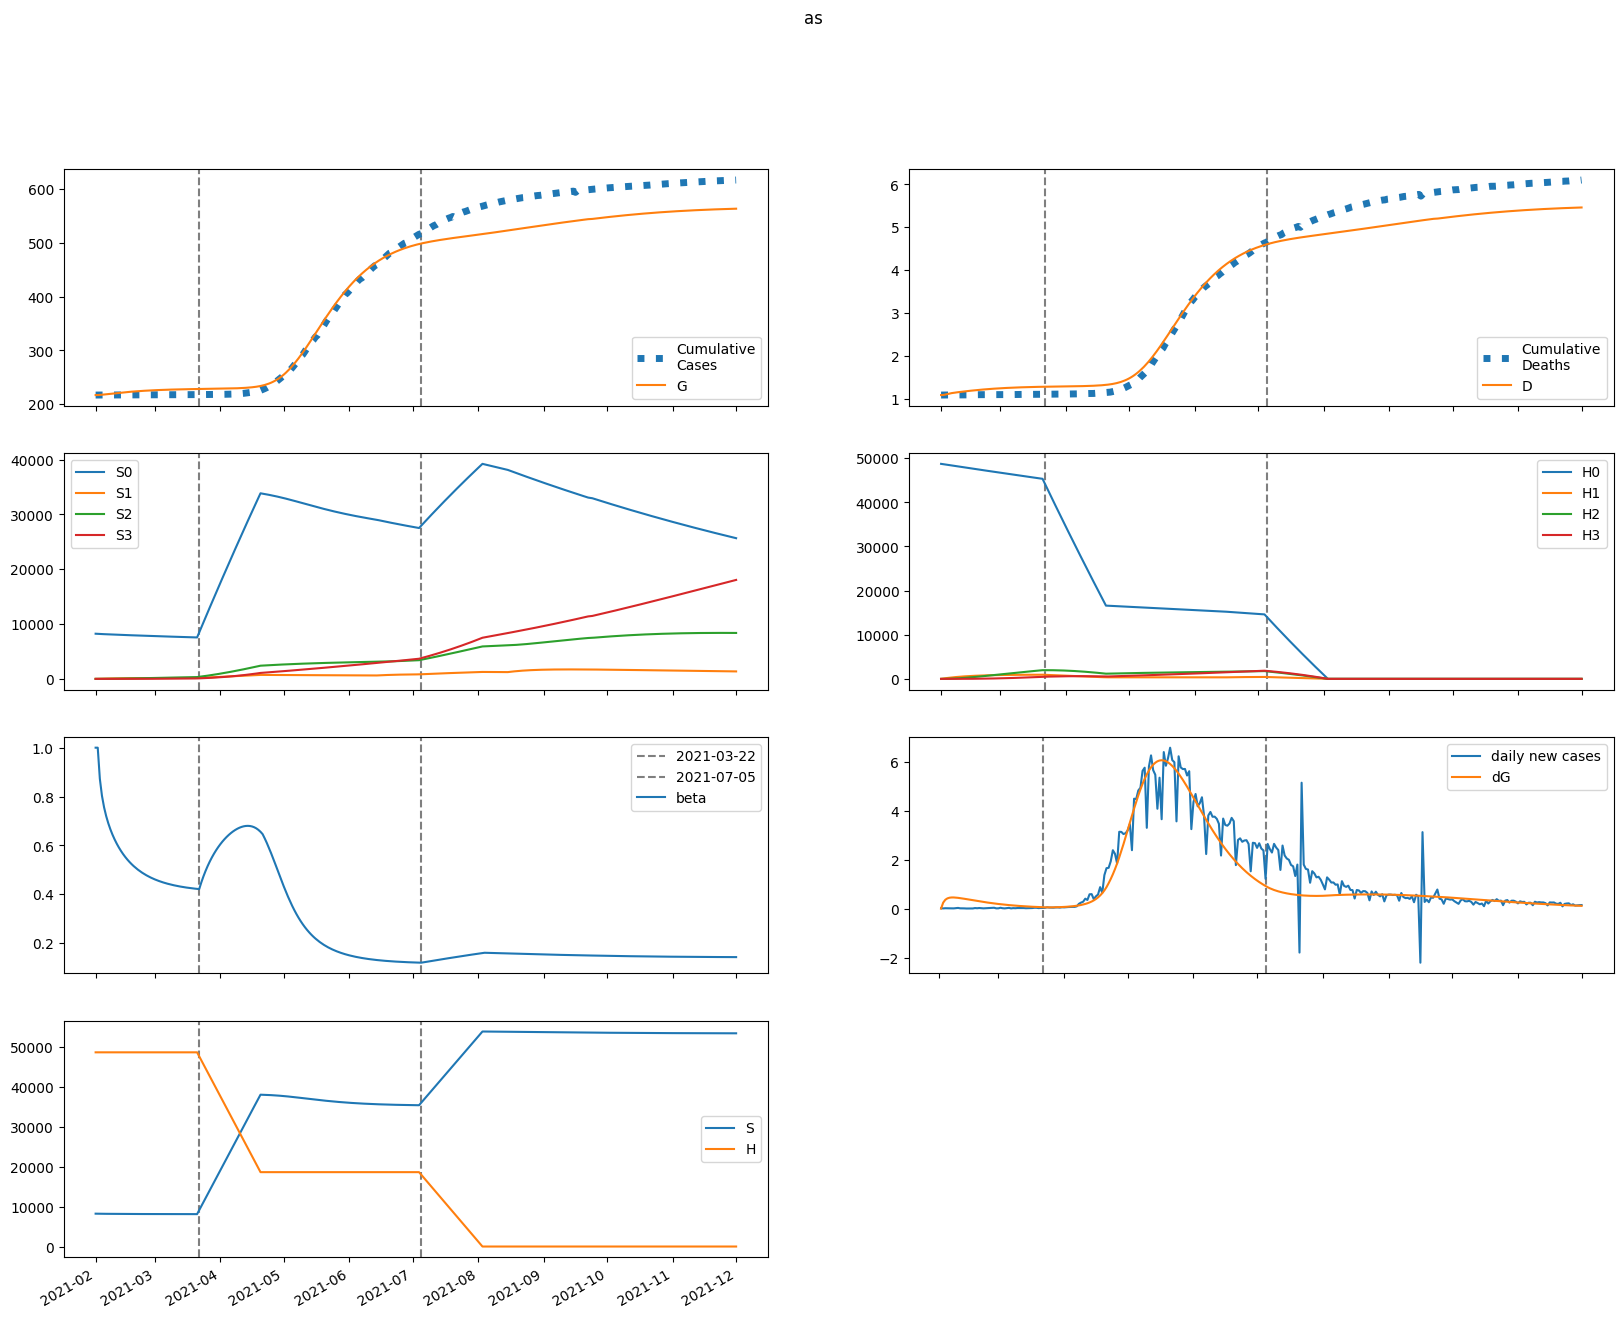

Source data for this figure (header and first rows):
series, 2021-02-01, 2021-02-02, 2021-02-03, 2021-02-04, 2021-02-05, 2021-02-06, 2021-02-07, 2021-02-08, 2021-02-09, 2021-02-10, 2021-02-11, 2021-02-12, 2021-02-13, 2021-02-14, 2021-02-15, 2021-02-16, 2021-02-17, 2021-02-18, 2021-02-19, 2021-02-20, 2021-02-21, 2021-02-22, 2021-02-23
S, 8239914, 8227747, 8219480, 8213002, 8207489, 8202559, 8198022, 8193777, 8189770, 8185969, 8182355, 8178915, 8175641, 8172526, 8169562, 8166744, 8164067, 8161525, 8159114, 8156827, 8154660, 8152607, 8150665
E, 0.0, 12167, 18001, 20879, 22216, 22703, 22699, 22404, 21931, 21345, 20690, 19992, 19267, 18530, 17788, 17048, 16315, 15594, 14887, 14196, 13524, 12872, 12240
I, 4608, 2765, 1902, 1501, 1318, 1235, 1195, 1171, 1151, 1129, 1104, 1076, 1046, 1013, 978.2, 942.7, 906.6, 870.3, 834, 798.2, 762.8, 728.2, 694.3
A, 41470, 33176, 28731, 26225, 24738, 23789, 23118, 22580, 22097, 21625, 21142, 20638, 20109, 19555, 18980, 18385, 17777, 17158, 16534, 15906, 15281, 14659, 14044
IH, 0.0, 921.6, 1002, 868.5, 723.4, 616.1, 547.2, 505.6, 480.6, 464.3, 452, 441.1, 430.2, 418.7, 406.5, 393.7, 380.3, 366.6, 352.7, 338.6, 324.6, 310.7, 297
IN, 921.6, 1659, 1880, 1884, 1808, 1710, 1615, 1531, 1459, 1397, 1344, 1296, 1252, 1211, 1171, 1133, 1095, 1057, 1020, 982.5, 945.6, 909.1, 872.9
D, 1082, 1082, 1094, 1107, 1118, 1127, 1135, 1142, 1148, 1155, 1161, 1166, 1172, 1178, 1183, 1188, 1193, 1198, 1203, 1207, 1212, 1216, 1220
R, 0.0, 8478, 15906, 22529, 28585, 34256, 39664, 44884, 49959, 54911, 59747, 64471, 69078, 73565, 77928, 82161, 86262, 90226, 94053, 97740, 101287, 104694, 107963
G, 217141, 217141, 217384, 217744, 218162, 218606, 219060, 219514, 219962, 220401, 220828, 221242, 221642, 222027, 222397, 222753, 223094, 223421, 223732, 224030, 224314, 224585, 224842
H, 48704212, 48704212, 48704212, 48704212, 48704212, 48704212, 48704212, 48704212, 48704212, 48704212, 48704212, 48704212, 48704212, 48704212, 48704212, 48704212, 48704212, 48704212, 48704212, 48704212, 48704212, 48704212, 48704212
S0, 8239914, 8215406, 8194840, 8176098, 8158353, 8141220, 8124509, 8108118, 8091991, 8076097, 8060415, 8044933, 8029640, 8014528, 7999592, 7984824, 7970219, 7955770, 7941473, 7927322, 7913310, 7899434, 7885686
E0, 0.0, 12167, 17989, 20850, 22169, 22638, 22616, 22304, 21814, 21213, 20543, 19832, 19096, 18348, 17598, 16851, 16112, 15387, 14676, 13984, 13311, 12658, 12028
I0, 4608, 2765, 1902, 1501, 1318, 1234, 1193, 1168, 1147, 1124, 1099, 1070, 1039, 1005, 970.1, 934, 897.4, 860.7, 824.2, 788, 752.5, 717.7, 683.8
A0, 41470, 33176, 28731, 26223, 24731, 23775, 23095, 22547, 22052, 21568, 21073, 20556, 20015, 19449, 18862, 18257, 17639, 17011, 16379, 15745, 15113, 14486, 13867
IH0, 0.0, 921.6, 1002, 868.5, 723.3, 615.9, 546.9, 505, 479.7, 463.1, 450.5, 439.3, 428, 416.3, 403.8, 390.8, 377.2, 363.2, 349.1, 334.9, 320.8, 306.8, 293
IN0, 921.6, 1659, 1880, 1884, 1808, 1710, 1615, 1530, 1458, 1396, 1341, 1293, 1248, 1206, 1166, 1127, 1088, 1050, 1012, 974.7, 937.3, 900.4, 863.8
D0, 1082, 1082, 1094, 1107, 1118, 1127, 1135, 1142, 1148, 1155, 1161, 1166, 1172, 1177, 1183, 1188, 1193, 1198, 1202, 1207, 1211, 1215, 1219
R0, 0.0, 8478, 15906, 22529, 28585, 34254, 39659, 44875, 49943, 54884, 59709, 64417, 69006, 73473, 77812, 82020, 86092, 90026, 93820, 97473, 100984, 104354, 107585
G0, 217141, 217141, 217384, 217744, 218161, 218604, 219057, 219510, 219956, 220392, 220816, 221227, 221624, 222006, 222373, 222725, 223062, 223384, 223692, 223985, 224265, 224531, 224784
H0, 48704212, 48631155, 48558209, 48485371, 48412643, 48340024, 48267514, 48195113, 48122820, 48050636, 47978560, 47906592, 47834732, 47762980, 47691336, 47619799, 47548369, 47477047, 47405831, 47334722, 47263720, 47192825, 47122035
S1, 0.0, 12342, 23759, 34327, 44110, 53165, 61545, 69300, 76475, 83111, 89250, 94925, 100172, 105021, 109501, 113640, 117461, 120989, 124243, 127245, 130012, 132562, 134910
E1, 0.0, 0.0, 12.4, 28.65, 45.97, 63.28, 80.05, 95.94, 110.7, 124.1, 136.1, 146.5, 155.3, 162.5, 168.3, 172.6, 175.5, 177.2, 177.8, 177.3, 175.9, 173.8, 170.9
I1, 0.0, 0.0, 0.0, 0.248, 0.7218, 1.352, 2.077, 2.847, 3.627, 4.39, 5.116, 5.791, 6.403, 6.948, 7.419, 7.817, 8.142, 8.396, 8.582, 8.704, 8.769, 8.78, 8.743
A1, 0.0, 0.0, 0.0, 2.232, 6.942, 13.83, 22.45, 32.37, 43.16, 54.46, 65.9, 77.21, 88.13, 98.46, 108, 116.7, 124.4, 131.1, 136.8, 141.4, 145.1, 147.7, 149.5
IH1, 0.0, 0.0, 0.0, 0.0, 0.04961, 0.1685, 0.3526, 0.5872, 0.8555, 1.142, 1.434, 1.722, 1.997, 2.254, 2.487, 2.696, 2.877, 3.03, 3.155, 3.254, 3.326, 3.374, 3.4
IN1, 0.0, 0.0, 0.0, 0.0, 0.04961, 0.184, 0.4177, 0.7496, 1.169, 1.661, 2.207, 2.788, 3.389, 3.992, 4.583, 5.15, 5.684, 6.175, 6.619, 7.012, 7.35, 7.634, 7.863
D1, 0.0, 0.0, 0.0, 0.0, 0.0, 0.0006358, 0.002796, 0.007315, 0.01484, 0.02581, 0.04045, 0.05883, 0.0809, 0.1065, 0.1354, 0.1673, 0.2018, 0.2387, 0.2775, 0.318, 0.3597, 0.4023, 0.4455
R1, 0.0, 0.0, 0.0, 0.0, 0.4465, 1.87, 4.756, 9.506, 16.42, 25.72, 37.51, 51.85, 68.71, 88.02, 109.6, 133.4, 159.1, 186.6, 215.6, 245.8, 277.1, 309.3, 342
G1, 0.0, 0.0, 0.0, 0.248, 0.821, 1.74, 3.006, 4.607, 6.526, 8.739, 11.22, 13.94, 16.87, 19.98, 23.23, 26.59, 30.05, 33.56, 37.1, 40.66, 44.2, 47.72, 51.19
H1, 0.0, 73056, 140785, 203566, 261754, 315676, 365638, 411922, 454792, 494491, 531246, 565268, 596751, 625878, 652817, 677724, 700745, 722015, 741658, 759791, 776522, 791952, 806173
S2, 0.0, 0.0, 880.7, 2566, 4985, 8073, 11771, 16023, 20777, 25986, 31606, 37598, 43923, 50546, 57437, 64565, 71904, 79427, 87113, 94940, 102887, 110937, 119074
E2, 0.0, 0.0, 0.0, 0.2429, 0.7973, 1.686, 2.913, 4.466, 6.319, 8.436, 10.77, 13.28, 15.91, 18.61, 21.33, 24.03, 26.67, 29.22, 31.65, 33.93, 36.05, 37.98, 39.73
I2, 0.0, 0.0, 0.0, 0.0, 0.004859, 0.01886, 0.04504, 0.08528, 0.1405, 0.2107, 0.2951, 0.3925, 0.5011, 0.6188, 0.7434, 0.8726, 1.004, 1.136, 1.266, 1.393, 1.514, 1.629, 1.737
A2, 0.0, 0.0, 0.0, 0.0, 0.04373, 0.1785, 0.4463, 0.8814, 1.509, 2.344, 3.394, 4.654, 6.114, 7.754, 9.553, 11.48, 13.51, 15.61, 17.75, 19.9, 22.02, 24.11, 26.12
IH2, 0.0, 0.0, 0.0, 0.0, 0.0, 0.0009717, 0.004245, 0.01108, 0.02245, 0.03904, 0.06115, 0.08881, 0.1218, 0.1595, 0.2015, 0.2469, 0.2948, 0.3445, 0.395, 0.4457, 0.4956, 0.5443, 0.591
IN2, 0.0, 0.0, 0.0, 0.0, 0.0, 0.0009717, 0.004549, 0.01265, 0.02717, 0.04984, 0.082, 0.1246, 0.1782, 0.2428, 0.318, 0.4031, 0.497, 0.5984, 0.7059, 0.818, 0.9329, 1.049, 1.165
D2, 0.0, 0.0, 0.0, 0.0, 0.0, 0.0, 1.2454818670947265e-05, 6.687022546010259e-05, 0.0002088, 0.0004966, 0.0009969, 0.001781, 0.002919, 0.00448, 0.006525, 0.009107, 0.01227, 0.01605, 0.02046, 0.02553, 0.03124, 0.03759, 0.04457
R2, 0.0, 0.0, 0.0, 0.0, 0.0, 0.008746, 0.04512, 0.1374, 0.3218, 0.6402, 1.139, 1.864, 2.865, 4.184, 5.863, 7.938, 10.44, 13.39, 16.8, 20.69, 25.05, 29.89, 35.2
G2, 0.0, 0.0, 0.0, 0.0, 0.004859, 0.0208, 0.05453, 0.1128, 0.2021, 0.3285, 0.4972, 0.7126, 0.9782, 1.296, 1.669, 2.095, 2.576, 3.109, 3.694, 4.327, 5.005, 5.726, 6.486
H2, 0.0, 0.0, 5218, 15212, 29572, 47916, 69894, 95179, 123469, 154484, 187966, 223674, 261388, 300901, 342024, 384583, 428413, 473366, 519303, 566097, 613628, 661789, 710479
S3, 0.0, 0.0, 0.0, 10.48, 41.02, 100.3, 196.4, 336.5, 527.2, 774.4, 1084, 1460, 1907, 2430, 3031, 3715, 4483, 5339, 6284, 7321, 8450, 9675, 10995
E3, 0.0, 0.0, 0.0, 0.0, 0.001407, 0.006055, 0.01595, 0.03312, 0.05945, 0.09658, 0.1458, 0.208, 0.2836, 0.3728, 0.4752, 0.5903, 0.7172, 0.8546, 1.001, 1.156, 1.317, 1.483, 1.652
I3, 0.0, 0.0, 0.0, 0.0, 0.0, 2.8148433110728538e-05, 0.000138, 0.0004018, 0.0009035, 0.001731, 0.00297, 0.004698, 0.006978, 0.009859, 0.01337, 0.01753, 0.02232, 0.02774, 0.03373, 0.04027, 0.04728, 0.05471, 0.06248
A3, 0.0, 0.0, 0.0, 0.0, 0.0, 0.0002533, 0.001293, 0.003906, 0.009086, 0.01797, 0.03176, 0.05165, 0.07876, 0.1141, 0.1584, 0.2122, 0.276, 0.3499, 0.4338, 0.5273, 0.6299, 0.741, 0.8597
IH3, 0.0, 0.0, 0.0, 0.0, 0.0, 0.0, 5.629686622145708e-06, 3.0341527733314987e-05, 9.515039864325958e-05, 0.0002271, 0.0004569, 0.0008166, 0.001337, 0.002047, 0.002969, 0.004121, 0.005513, 0.007151, 0.009031, 0.01115, 0.01348, 0.01603, 0.01875
IN3, 0.0, 0.0, 0.0, 0.0, 0.0, 0.0, 5.629686622145708e-06, 3.2102590623809976e-05, 0.0001061, 0.0002655, 0.0005587, 0.001041, 0.001772, 0.002814, 0.004223, 0.006053, 0.008348, 0.01114, 0.01446, 0.01832, 0.02271, 0.02762, 0.03304
D3, 0.0, 0.0, 0.0, 0.0, 0.0, 0.0, 0.0, 7.21569038512766e-08, 4.61050788413398e-07, 1.6806139057109457e-06, 4.590951304726677e-06, 1.0446677729053895e-05, 2.091381485383952e-05, 3.805634597713944e-05, 6.429644631523341e-05, 0.0001024, 0.0001552, 0.0002258, 0.0003175, 0.0004332, 0.0005761, 0.0007489, 0.0009543
R3, 0.0, 0.0, 0.0, 0.0, 0.0, 0.0, 5.066717959931139e-05, 0.0003131, 0.001116, 0.003002, 0.006763, 0.01346, 0.0244, 0.04118, 0.06557, 0.09957, 0.1453, 0.2049, 0.2807, 0.3749, 0.4896, 0.6268, 0.7886
G3, 0.0, 0.0, 0.0, 0.0, 0.0, 2.8148433110728538e-05, 0.0001493, 0.0004683, 0.001131, 0.00232, 0.004251, 0.007167, 0.01133, 0.017, 0.02446, 0.03396, 0.04577, 0.06011, 0.0772, 0.09723, 0.1203, 0.1467, 0.1763
H3, 0.0, 0.0, 0.0, 62.12, 243.2, 595.3, 1166, 1998, 3131, 4601, 6440, 8678, 11340, 14452, 18034, 22106, 26684, 31784, 37420, 43602, 50341, 57646, 65525
beta, 1.0, 1, 0.8725, 0.8029, 0.7557, 0.7196, 0.6902, 0.6652, 0.6434, 0.624, 0.6067, 0.5912, 0.5771, 0.5643, 0.5526, 0.5419, 0.5322, 0.5232, 0.515, 0.5074, 0.5004, 0.494, 0.4881
